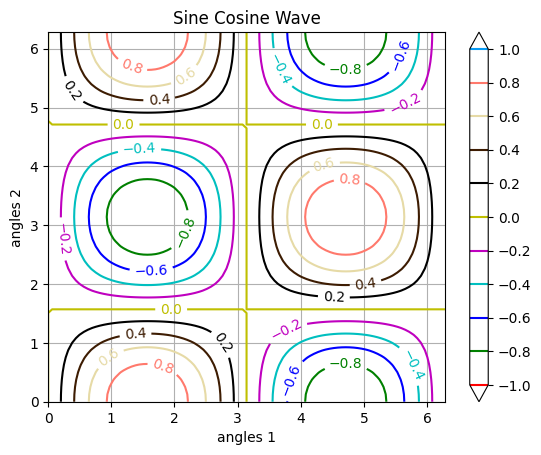

The script that saved this image:
# Matplotlib Plotting Tutorials
# Contour/contourf Plot

import numpy as np
import matplotlib.pyplot as plt
import matplotlib

matplotlib.style.use('default')

n1 = 101
n2 = 51

x1 = np.linspace(0, 2.0*np.pi, n1)
x2 = np.linspace(0, 2.0*np.pi, n2)

X1, X2 = np.meshgrid(x1, x2)

Z = np.sin(X1)*np.cos(X2)

breaks = np.linspace(-1, 1, 11)

matplotlib.rcParams['contour.negative_linestyle'] = 'solid'

plt.figure()
CS1 = plt.contour(x1, x2, Z,
                 breaks,
                 # cmap='seismic',
                 # colors='k',
                 colors=('r', 'g', 'b', 'c', 'm', 'y', 'k', 'xkcd:chocolate', 'xkcd:beige', 'xkcd:salmon', 'xkcd:azure'),
                 extend='both', vmin=-1.0, vmax=1.0
                 )
plt.colorbar(ticks=breaks, orientation='vertical')
plt.clabel(CS1, inline=1, fontsize=10,
                # manual = manual_locations, # Pass a list of tuples for coordinates of labels
                )
plt.xlabel('angles 1')
plt.ylabel('angles 2')
plt.grid()
plt.title('Sine Cosine Wave')
plt.show()